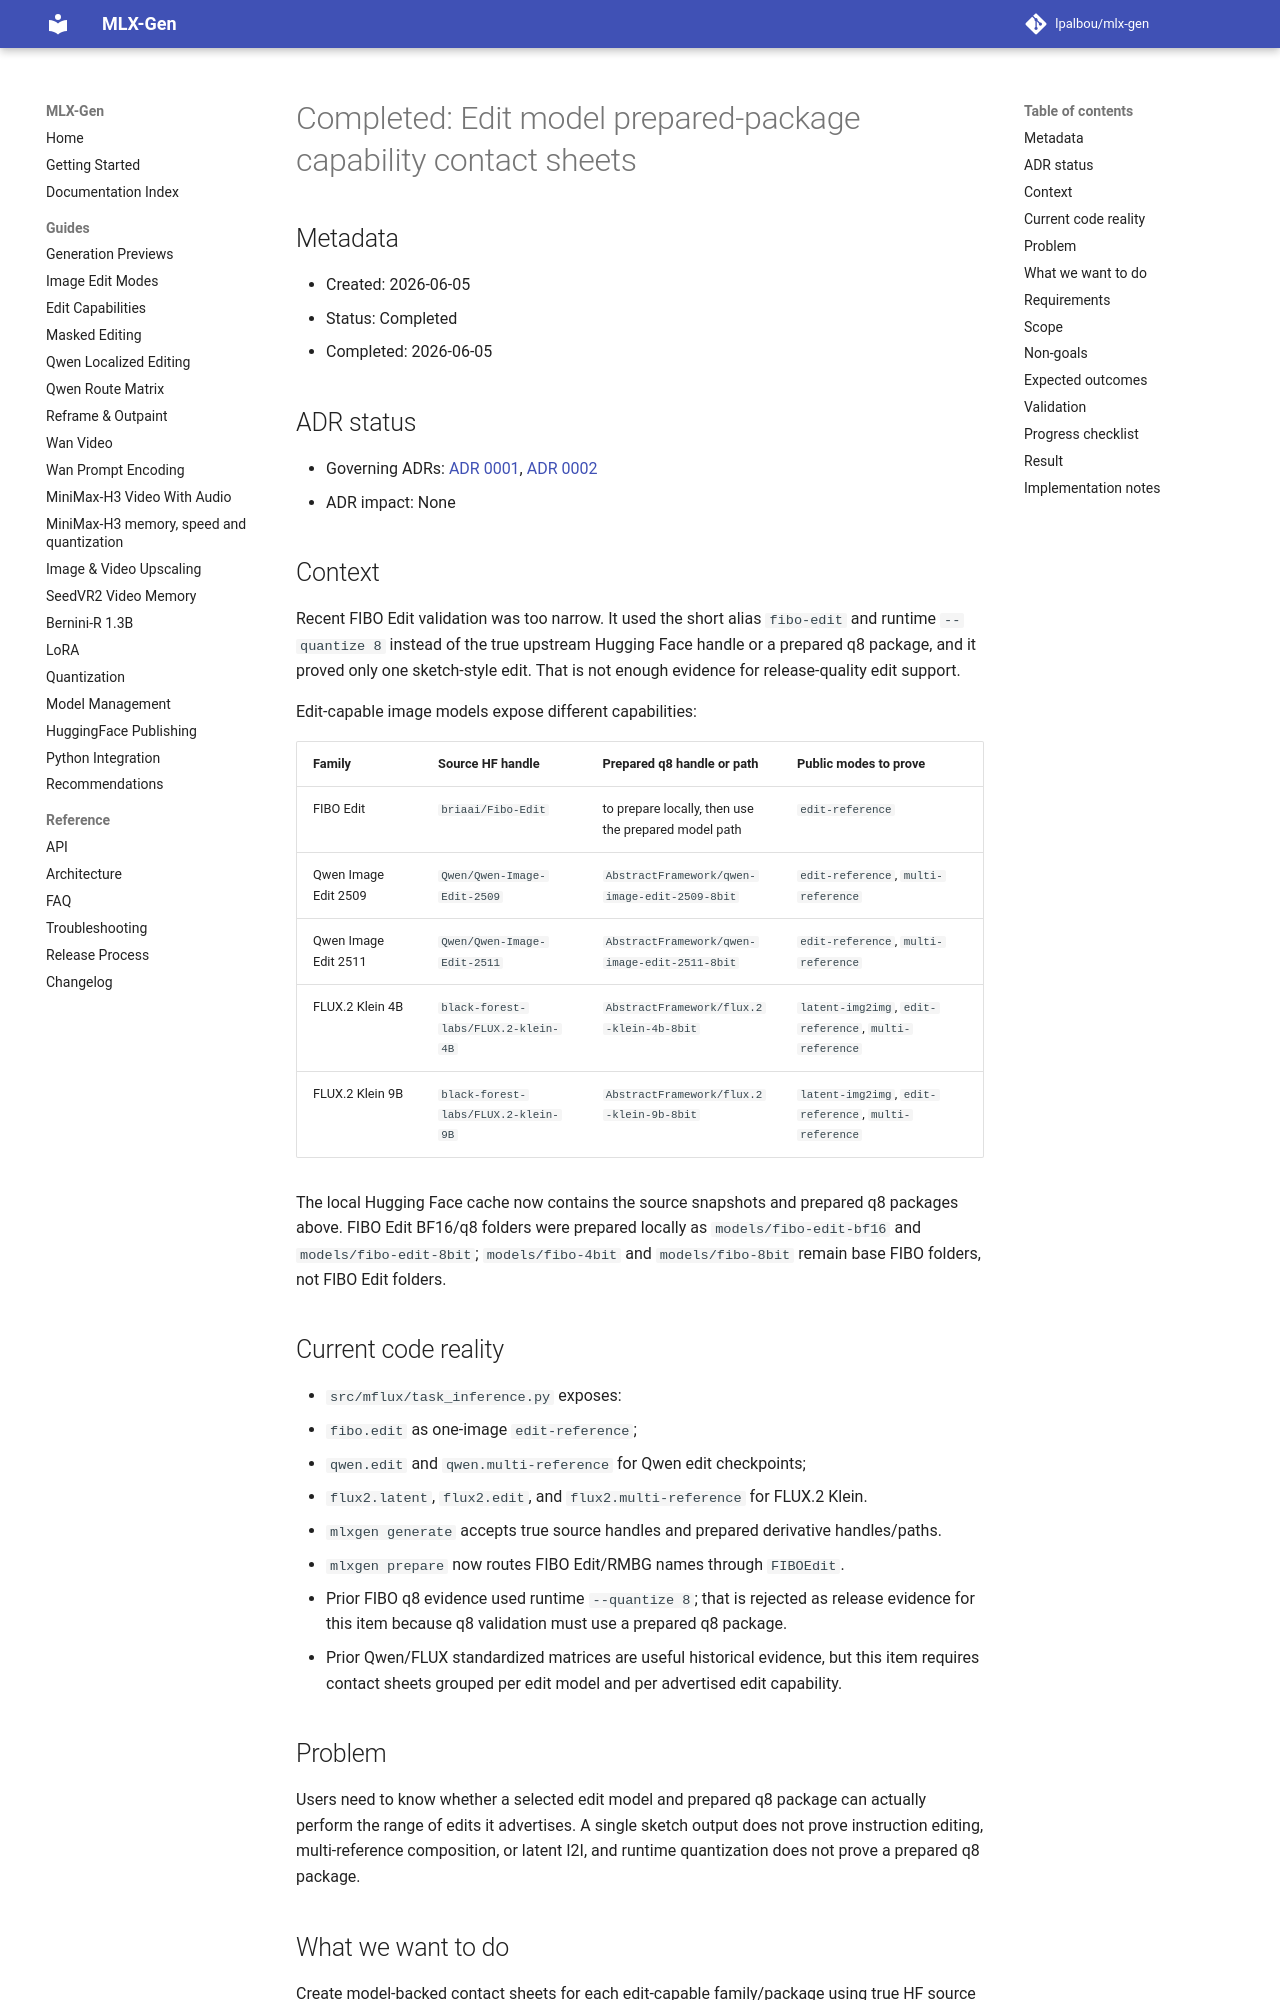

repository: lpalbou/mlx-gen · page: backlog/completed/0026_edit_model_prepared_capability_contact_sheets/index.html · generator: mkdocs

# Completed: Edit model prepared-package capability contact sheets

## Metadata
- Created: 2026-06-05
- Status: Completed
- Completed: 2026-06-05

## ADR status
- Governing ADRs: [ADR 0001](../../adr/0001_runtime_smoke_validation_for_model_routes.md), [ADR 0002](../../adr/0002_no_silent_automatic_fallbacks.md)
- ADR impact: None

## Context

Recent FIBO Edit validation was too narrow. It used the short alias `fibo-edit` and runtime
`--quantize 8` instead of the true upstream Hugging Face handle or a prepared q8 package, and it
proved only one sketch-style edit. That is not enough evidence for release-quality edit support.

Edit-capable image models expose different capabilities:

| Family | Source HF handle | Prepared q8 handle or path | Public modes to prove |
| --- | --- | --- | --- |
| FIBO Edit | `briaai/Fibo-Edit` | to prepare locally, then use the prepared model path | `edit-reference` |
| Qwen Image Edit 2509 | `Qwen/Qwen-Image-Edit-2509` | `AbstractFramework/qwen-image-edit-2509-8bit` | `edit-reference`, `multi-reference` |
| Qwen Image Edit 2511 | `Qwen/Qwen-Image-Edit-2511` | `AbstractFramework/qwen-image-edit-2511-8bit` | `edit-reference`, `multi-reference` |
| FLUX.2 Klein 4B | `black-forest-labs/FLUX.2-klein-4B` | `AbstractFramework/flux.2-klein-4b-8bit` | `latent-img2img`, `edit-reference`, `multi-reference` |
| FLUX.2 Klein 9B | `black-forest-labs/FLUX.2-klein-9B` | `AbstractFramework/flux.2-klein-9b-8bit` | `latent-img2img`, `edit-reference`, `multi-reference` |

The local Hugging Face cache now contains the source snapshots and prepared q8 packages above.
FIBO Edit BF16/q8 folders were prepared locally as `models/fibo-edit-bf16` and
`models/fibo-edit-8bit`; `models/fibo-4bit` and `models/fibo-8bit` remain base FIBO folders, not
FIBO Edit folders.

## Current code reality

- `src/mflux/task_inference.py` exposes:
  - `fibo.edit` as one-image `edit-reference`;
  - `qwen.edit` and `qwen.multi-reference` for Qwen edit checkpoints;
  - `flux2.latent`, `flux2.edit`, and `flux2.multi-reference` for FLUX.2 Klein.
- `mlxgen generate` accepts true source handles and prepared derivative handles/paths.
- `mlxgen prepare` now routes FIBO Edit/RMBG names through `FIBOEdit`.
- Prior FIBO q8 evidence used runtime `--quantize 8`; that is rejected as release evidence for
  this item because q8 validation must use a prepared q8 package.
- Prior Qwen/FLUX standardized matrices are useful historical evidence, but this item requires
  contact sheets grouped per edit model and per advertised edit capability.

## Problem

Users need to know whether a selected edit model and prepared q8 package can actually perform the
range of edits it advertises. A single sketch output does not prove instruction editing,
multi-reference composition, or latent I2I, and runtime quantization does not prove a prepared q8
package.

## What we want to do

Create model-backed contact sheets for each edit-capable family/package using true HF source
handles for source validation and prepared q8 handles or local prepared folders for quantized
validation.
